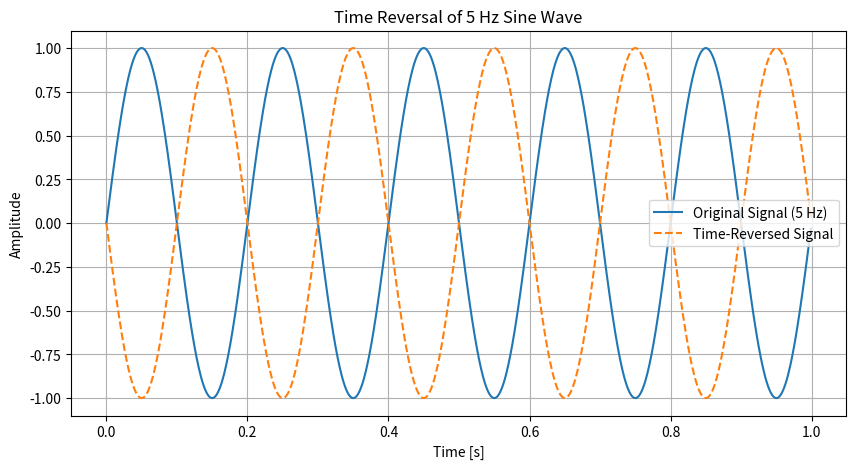

Write the Python code that produced this figure.
# import numpy as np
# import matplotlib.pyplot as plt
# from scipy import signal
# # Parameters
# fs = 500  # Sampling frequency
# f = 5  # Frequency of the signal
# t = np.linspace(0, 1, fs, endpoint=False)  # Time array
# # Create a sine wave signal
# sine_wave = np.sin(2 * np.pi * f * t)
# # Create a square wave signal using scipy
# square_wave = signal.square(2 * np.pi * f * t)
# # Plot the signals
# plt.figure(figsize=(10, 5))
# plt.subplot(2, 1, 1)
# plt.plot(t, sine_wave)
# plt.title('Sine Wave')
# plt.xlabel('Time [s]')
# plt.ylabel('Amplitude')
# plt.subplot(2, 1, 2)
# plt.plot(t, square_wave)
# plt.title('Square Wave')
# plt.xlabel('Time [s]')
# plt.ylabel('Amplitude')
# plt.tight_layout()
# plt.show()





# import numpy as np
# import matplotlib.pyplot as plt
# from scipy import signal
# # Parameters
# fs = 500  # Sampling frequency
# f = 5  # Frequency of the signal
# t = np.linspace(0, 1, fs, endpoint=False)  # Time array
# # Create a triangular wave signal using scipy
# triangular_wave = signal.sawtooth(2 * np.pi * f * t, 0.5)
# # Create a ramp (sawtooth) signal using scipy
# ramp_signal = signal.sawtooth(2 * np.pi * f * t)
# # Plot the signals
# plt.figure(figsize=(10, 5))
# plt.subplot(2, 1, 1)
# plt.plot(t, triangular_wave)
# plt.title('Triangular Wave')
# plt.xlabel('Time [s]')
# plt.ylabel('Amplitude')
# plt.subplot(2, 1, 2)
# plt.plot(t, ramp_signal)
# plt.title('Ramp Signal')
# plt.xlabel('Time [s]')
# plt.ylabel('Amplitude')
# plt.tight_layout()
# plt.show()




# import numpy as np
# import matplotlib.pyplot as plt
# from scipy import signal
# # Parameters
# fs = 500  # Sampling frequency
# t = np.linspace(-1, 1, fs, endpoint=False)  # Time array
# # 1. Unit Step Signal
# unit_step = np.heaviside(t, 1)
# # 2. Unit Impulse Signal (Dirac Delta)
# unit_impulse = np.zeros_like(t)
# unit_impulse[fs//2] = 1  # Impulse at t=0
# # 3. Ramp Signal
# ramp_signal = signal.sawtooth(2 * np.pi * t, 1)
# # 4. Sine Wave
# f_sine = 5  # Frequency of the sine wave
# sine_wave = np.sin(2 * np.pi * f_sine * t)
# # 5. Cosine Wave
# f_cosine = 5  # Frequency of the cosine wave
# cosine_wave = np.cos(2 * np.pi * f_cosine * t)
# # 6. Exponential Signal
# exponential_signal = np.exp(t)
# # 7. Triangular Wave
# triangular_wave = signal.sawtooth(2 * np.pi * 5 * t, 0.5)
# # 8. Square Wave
# square_wave = signal.square(2 * np.pi * 5 * t)
# # Plot the signals
# plt.figure(figsize=(12, 12))
# plt.subplot(4, 2, 1)
# plt.plot(t, unit_step)
# plt.title('Unit Step Signal')
# plt.xlabel('Time [s]')
# plt.ylabel('Amplitude')
# plt.subplot(4, 2, 2)
# plt.plot(t, unit_impulse)
# plt.title('Unit Impulse Signal')
# plt.xlabel('Time [s]')
# plt.ylabel('Amplitude')
# plt.subplot(4, 2, 3)
# plt.plot(t, ramp_signal)
# plt.title('Ramp Signal')
# plt.xlabel('Time [s]')
# plt.ylabel('Amplitude')
# plt.subplot(4, 2, 4)
# plt.plot(t, sine_wave)
# plt.title('Sine Wave')
# plt.xlabel('Time [s]')
# plt.ylabel('Amplitude')
# plt.subplot(4, 2, 5)
# plt.plot(t, cosine_wave)
# plt.title('Cosine Wave')
# plt.xlabel('Time [s]')
# plt.ylabel('Amplitude')
# plt.subplot(4, 2, 6)
# plt.plot(t, exponential_signal)
# plt.title('Exponential Signal')
# plt.xlabel('Time [s]')
# plt.ylabel('Amplitude')
# plt.subplot(4, 2, 7)
# plt.plot(t, triangular_wave)
# plt.title('Triangular Wave')
# plt.xlabel('Time [s]')
# plt.ylabel('Amplitude')
# plt.subplot(4, 2, 8)
# plt.plot(t, square_wave)
# plt.title('Square Wave')
# plt.xlabel('Time [s]')
# plt.ylabel('Amplitude')
# plt.tight_layout()
# plt.show()






# import numpy as np
# import matplotlib.pyplot as plt

# # Parameters
# fs = 20  # Sampling frequency for discrete-time signal
# t_continuous = np.linspace(0, 1, 1000)  # Time array for continuous signals
# t_discrete = np.arange(0, 1, 1/fs)  # Discrete time array

# # Generate a continuous-time sine wave
# f = 5  # Frequency of the signal
# continuous_signal = np.sin(2 * np.pi * f * t_continuous)

# # Generate a discrete-time sine wave (sampled)
# discrete_time_signal = np.sin(2 * np.pi * f * t_discrete)

# # Discretize the amplitude (quantization) for the continuous-time signal
# num_levels = 4  # Number of quantization levels
# discrete_amplitude_signal = np.round(continuous_signal * (num_levels / 2)) / (num_levels / 2)

# # Discretize both time and amplitude
# discrete_time_amplitude_signal = np.round(discrete_time_signal * (num_levels / 2)) / (num_levels / 2)

# # Plot the signals
# plt.figure(figsize=(12, 10))

# # 1. Continuous-Time Signal
# plt.subplot(4, 1, 1)
# plt.plot(t_continuous, continuous_signal)
# plt.title('Continuous-Time Signal (Sine Wave)')
# plt.xlabel('Time [s]')
# plt.ylabel('Amplitude')

# # 2. Discrete-Time Signal
# plt.subplot(4, 1, 2)
# plt.stem(t_discrete, discrete_time_signal)
# plt.title('Discrete-Time Signal (Sampled Sine Wave)')
# plt.xlabel('Time [s]')
# plt.ylabel('Amplitude')

# # 3. Discrete-Amplitude Signal
# plt.subplot(4, 1, 3)
# plt.plot(t_continuous, discrete_amplitude_signal, drawstyle='steps-pre')
# plt.title('Discrete-Amplitude Signal (Quantized Sine Wave)')
# plt.xlabel('Time [s]')
# plt.ylabel('Amplitude')

# # 4. Discrete-Time + Discrete-Amplitude Signal
# plt.subplot(4, 1, 4)
# plt.stem(t_discrete, discrete_time_amplitude_signal)
# plt.title('Discrete-Time + Discrete-Amplitude Signal')
# plt.xlabel('Time [s]')
# plt.ylabel('Amplitude')

# plt.tight_layout()
# plt.show()






# import numpy as np
# import matplotlib.pyplot as plt

# # Parameters
# n = np.arange(0, 20)  # Discrete time array (0 to 19)
# signal = np.sin(0.2 * np.pi * n)  # Example discrete-time signal (sine wave)

# # Delay the signal by 3 samples
# delay = 3
# delayed_signal = np.zeros_like(signal)
# delayed_signal[delay:] = signal[:-delay]

# # Advance the signal by 3 samples
# advance = 3
# advanced_signal = np.zeros_like(signal)
# advanced_signal[:-advance] = signal[advance:]

# # Plot the original and shifted signals
# plt.figure(figsize=(12, 8))

# # Original Signal
# plt.subplot(3, 1, 1)
# plt.stem(n, signal)
# plt.title('Original Signal')
# plt.xlabel('n (Discrete Time)')
# plt.ylabel('Amplitude')

# # Delayed Signal
# plt.subplot(3, 1, 2)
# plt.stem(n, delayed_signal)
# plt.title(f'Delayed Signal (by {delay} samples)')
# plt.xlabel('n (Discrete Time)')
# plt.ylabel('Amplitude')

# # Advanced Signal
# plt.subplot(3, 1, 3)
# plt.stem(n, advanced_signal)
# plt.title(f'Advanced Signal (by {advance} samples)')
# plt.xlabel('n (Discrete Time)')
# plt.ylabel('Amplitude')

# plt.tight_layout()
# plt.show()





# post lab
#1
# import numpy as np
# import matplotlib.pyplot as plt
# # Parameters
# fs = 1000          # Sampling frequency (Hz)
# t = np.linspace(0, 1, fs, endpoint=False)  # Time vector (1 second)
# # Frequencies
# f1 = 5   # Hz
# f2 = 10  # Hz
# # Generate sine waves
# sine1 = np.sin(2 * np.pi * f1 * t)
# sine2 = np.sin(2 * np.pi * f2 * t)
# # Add the signals
# combined = sine1 + sine2
# # Plot signals
# plt.figure(figsize=(12, 8))
# # First sine wave (5 Hz)
# plt.subplot(3, 1, 1)
# plt.plot(t, sine1)
# plt.title('5 Hz Sine Wave')
# plt.xlabel('Time [s]')
# plt.ylabel('Amplitude')
# plt.grid(True)
# # Second sine wave (10 Hz)
# plt.subplot(3, 1, 2)
# plt.plot(t, sine2, color='orange')
# plt.title('10 Hz Sine Wave')
# plt.xlabel('Time [s]')
# plt.ylabel('Amplitude')
# plt.grid(True)
# # Combined signal
# plt.subplot(3, 1, 3)
# plt.plot(t, combined, color='green')
# plt.title('Combined Signal (5 Hz + 10 Hz)')
# plt.xlabel('Time [s]')
# plt.ylabel('Amplitude')
# plt.grid(True)
# plt.tight_layout()
# plt.show()




#2
# import numpy as np
# import matplotlib.pyplot as plt

# # Parameters
# fs = 1000                   # Sampling frequency (Hz)
# t = np.linspace(0, 1, fs, endpoint=False)  # Time vector (1 second)

# # Frequencies
# f1 = 5    # Hz
# f2 = 10   # Hz

# # Generate sine waves
# sine1 = np.sin(2 * np.pi * f1 * t)
# sine2 = np.sin(2 * np.pi * f2 * t)

# # Add the signals
# combined = sine1 + sine2

# # Plot the signals
# plt.figure(figsize=(12, 8))

# plt.subplot(3, 1, 1)
# plt.plot(t, sine1)
# plt.title('5 Hz Sine Wave')
# plt.xlabel('Time [s]')
# plt.ylabel('Amplitude')
# plt.grid(True)

# plt.subplot(3, 1, 2)
# plt.plot(t, sine2, color='orange')
# plt.title('10 Hz Sine Wave')
# plt.xlabel('Time [s]')
# plt.ylabel('Amplitude')
# plt.grid(True)

# plt.subplot(3, 1, 3)
# plt.plot(t, combined, color='green')
# plt.title('Combined Signal (5 Hz + 10 Hz)')
# plt.xlabel('Time [s]')
# plt.ylabel('Amplitude')
# plt.grid(True)

# plt.tight_layout()
# plt.show()




#3
# import numpy as np
# import matplotlib.pyplot as plt
# # Parameters
# fs = 1000                   # Sampling frequency (Hz)
# t = np.linspace(0, 1, fs, endpoint=False)  # Time vector (1 second)
# f = 5                       # Frequency (Hz)
# # Original sine wave
# original = np.sin(2 * np.pi * f * t)
# # Time shift (0.1 seconds)
# shift = 0.1
# shifted = np.sin(2 * np.pi * f * (t - shift))
# # Plot both signals
# plt.figure(figsize=(10, 5))
# plt.plot(t, original, label='Original Signal (5 Hz)')
# plt.plot(t, shifted, label='Shifted Signal (5 Hz, delay = 0.1s)', linestyle='--')
# plt.title('Time Shift of 5 Hz Sine Wave')
# plt.xlabel('Time [s]')
# plt.ylabel('Amplitude')
# plt.legend()
# plt.grid(True)
# plt.show()




#4
# import numpy as np
# import matplotlib.pyplot as plt
# # Parameters
# fs = 1000                   # Sampling frequency (Hz)
# t = np.linspace(0, 1, fs, endpoint=False)  # Time vector (1 second)
# f = 10                      # Frequency (Hz)
# # Original 10 Hz sine wave
# original = np.sin(2 * np.pi * f * t)
# # Scaled signal (amplitude ×3)
# scaled = 3 * original
# # Plot both signals
# plt.figure(figsize=(10, 5))
# plt.plot(t, original, label='Original Signal (10 Hz)')
# plt.plot(t, scaled, label='Scaled Signal (×3 Amplitude)', linestyle='--')
# plt.title('Amplitude Scaling of 10 Hz Sine Wave')
# plt.xlabel('Time [s]')
# plt.ylabel('Amplitude')
# plt.legend()
# plt.grid(True)
# plt.show()




#5
import numpy as np
import matplotlib.pyplot as plt
# Parameters
fs = 1000                   # Sampling frequency (Hz)
t = np.linspace(0, 1, fs, endpoint=False)  # Time vector (1 second)
f = 5                       # Frequency (Hz)
# Original 5 Hz sine wave
original = np.sin(2 * np.pi * f * t)
# Time-reversed signal (x[-t])
reversed_signal = np.sin(2 * np.pi * f * (-t))
# Plot both signals
plt.figure(figsize=(10, 5))
plt.plot(t, original, label='Original Signal (5 Hz)')
plt.plot(t, reversed_signal, label='Time-Reversed Signal', linestyle='--')
plt.title('Time Reversal of 5 Hz Sine Wave')
plt.xlabel('Time [s]')
plt.ylabel('Amplitude')
plt.legend()
plt.grid(True)
plt.show()
